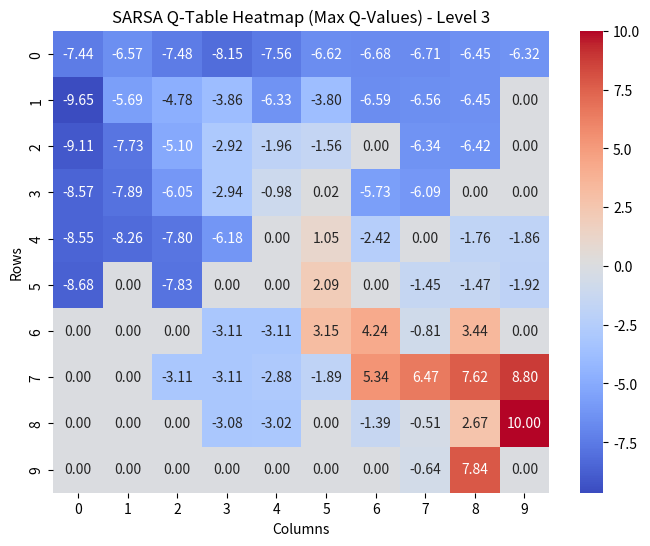
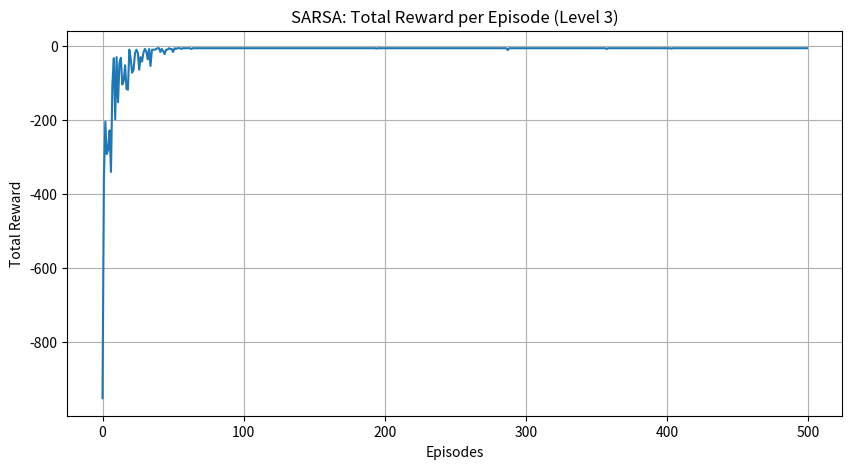
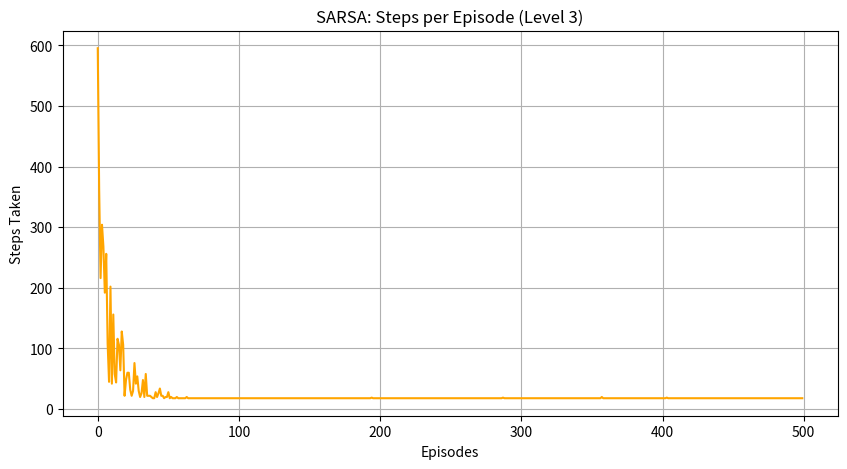
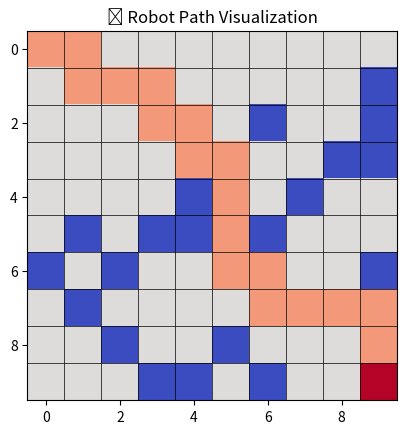

These figures' Python source, in order:
import numpy as np
import random
import matplotlib.pyplot as plt
import seaborn as sns
import time

# ----- GridWorld Environment with Increased Complexity ----- 
class GridWorld:
    def __init__(self, size=10, obstacles=None):
        self.size = size
        self.start = (0, 0)    # Fixed start position
        self.goal = (9, 9)     # Fixed goal position
        
        # Ensure obstacles don't block start/goal
        self.obstacles = obstacles if obstacles else []
        while len(self.obstacles) < 20:
            obs = (random.randint(0, size-1), random.randint(0, size-1))
            if obs != self.start and obs != self.goal and obs not in self.obstacles:
                self.obstacles.append(obs)

        self.actions = ['up', 'down', 'left', 'right']
        self.reset()

    def reset(self):
        self.state = self.start
        return self.state

    def is_done(self):
        return self.state == self.goal

    def step(self, action):
        row, col = self.state
        if action == 'up': row = max(0, row - 1)
        elif action == 'down': row = min(self.size - 1, row + 1)
        elif action == 'left': col = max(0, col - 1)
        elif action == 'right': col = min(self.size - 1, col + 1)

        new_state = (row, col)

        if new_state in self.obstacles:
            reward = -5
            new_state = self.state
        elif new_state == self.goal:
            reward = 10
        else:
            reward = -1

        self.state = new_state
        return new_state, reward, self.is_done()

# ----- Setup for Level 3 SARSA ----- 
size = 10
episodes = 500
alpha = 0.4  # Higher learning rate
gamma = 0.98  # Future reward consideration
epsilon = 0.002  # Exploration rate

reward_for_goal = 30  # Increased reward for goal
penalty_for_obstacles = -3  # Reduced penalty for obstacles

q_table = np.zeros((size, size, len(['up', 'down', 'left', 'right'])))
action_map = {a: i for i, a in enumerate(['up', 'down', 'left', 'right'])}
index_map = {i: a for a, i in action_map.items()}

rewards_per_episode = []
steps_per_episode = []
successes = 0
start_time = time.time()

env = GridWorld(size=size)

# ----- SARSA Training Loop ----- 
for ep in range(episodes):
    state = env.reset()
    total_reward = 0
    done = False
    steps = 0

    # Initial action choice
    if random.random() < epsilon:
        action = random.choice(env.actions)
    else:
        action_index = np.argmax(q_table[state[0], state[1]])
        action = index_map[action_index]

    while not done:
        steps += 1
        row, col = state

        next_state, reward, done = env.step(action)

        # Next action choice (SARSA updates using the selected action in the next state)
        if random.random() < epsilon:
            next_action = random.choice(env.actions)
        else:
            next_action_index = np.argmax(q_table[next_state[0], next_state[1]])
            next_action = index_map[next_action_index]

        action_index = action_map[action]
        next_action_index = action_map[next_action]

        # SARSA update rule
        q_table[row, col, action_index] += alpha * (
            reward + gamma * q_table[next_state[0], next_state[1], next_action_index] - q_table[row, col, action_index]
        )

        total_reward += reward
        state = next_state
        action = next_action  # Move to the next action

    rewards_per_episode.append(total_reward)
    steps_per_episode.append(steps)
    if env.is_done():
        successes += 1

end_time = time.time()
training_time = end_time - start_time
success_rate = successes / episodes * 100

# ----- Visualizations ----- 
plt.figure(figsize=(8, 6))
sns.heatmap(np.max(q_table, axis=2), annot=True, cmap="coolwarm", cbar=True, fmt=".2f")
plt.title("SARSA Q-Table Heatmap (Max Q-Values) - Level 3")
plt.xlabel("Columns")
plt.ylabel("Rows")
plt.show()

plt.figure(figsize=(10, 5))
plt.plot(rewards_per_episode)
plt.xlabel("Episodes")
plt.ylabel("Total Reward")
plt.title("SARSA: Total Reward per Episode (Level 3)")
plt.grid(True)
plt.show()

plt.figure(figsize=(10, 5))
plt.plot(steps_per_episode, color='orange')
plt.xlabel("Episodes")
plt.ylabel("Steps Taken")
plt.title("SARSA: Steps per Episode (Level 3)")
plt.grid(True)
plt.show()


avg_steps = np.mean(steps_per_episode)
avg_reward = np.mean(rewards_per_episode)

print(f"✅ Success Rate: {success_rate:.2f}%")
print(f"⏱️ Training Time: {training_time:.2f} seconds")
print(f"📏 Avg Steps per Episode: {avg_steps:.2f}")
print(f"💰 Avg Reward per Episode: {avg_reward:.2f}")


# ----- Robot Path Visualization ----- 
def visualize_robot_path(delay=0.5):
    state = env.reset()
    path = [state]

    fig, ax = plt.subplots()

    for _ in range(50):  # Max 50 steps
        grid = np.zeros((env.size, env.size))

        for pos in path:
            grid[pos] = 0.5
        for obs in env.obstacles:
            grid[obs] = -1
        grid[env.goal] = 2
        grid[state] = 1

        ax.clear()
        ax.imshow(grid, cmap='coolwarm', interpolation='nearest')

        for x in range(env.size):
            ax.axhline(x - 0.5, color='black', linewidth=0.5)
            ax.axvline(x - 0.5, color='black', linewidth=0.5)

        plt.title("🤖 Robot Path Visualization")
        plt.pause(delay)

        if env.is_done():
            break

        row, col = state
        best_action_index = np.argmax(q_table[row, col])
        action = index_map[best_action_index]
        next_state, _, _ = env.step(action)
        state = next_state
        path.append(state)

    plt.show()

visualize_robot_path()
